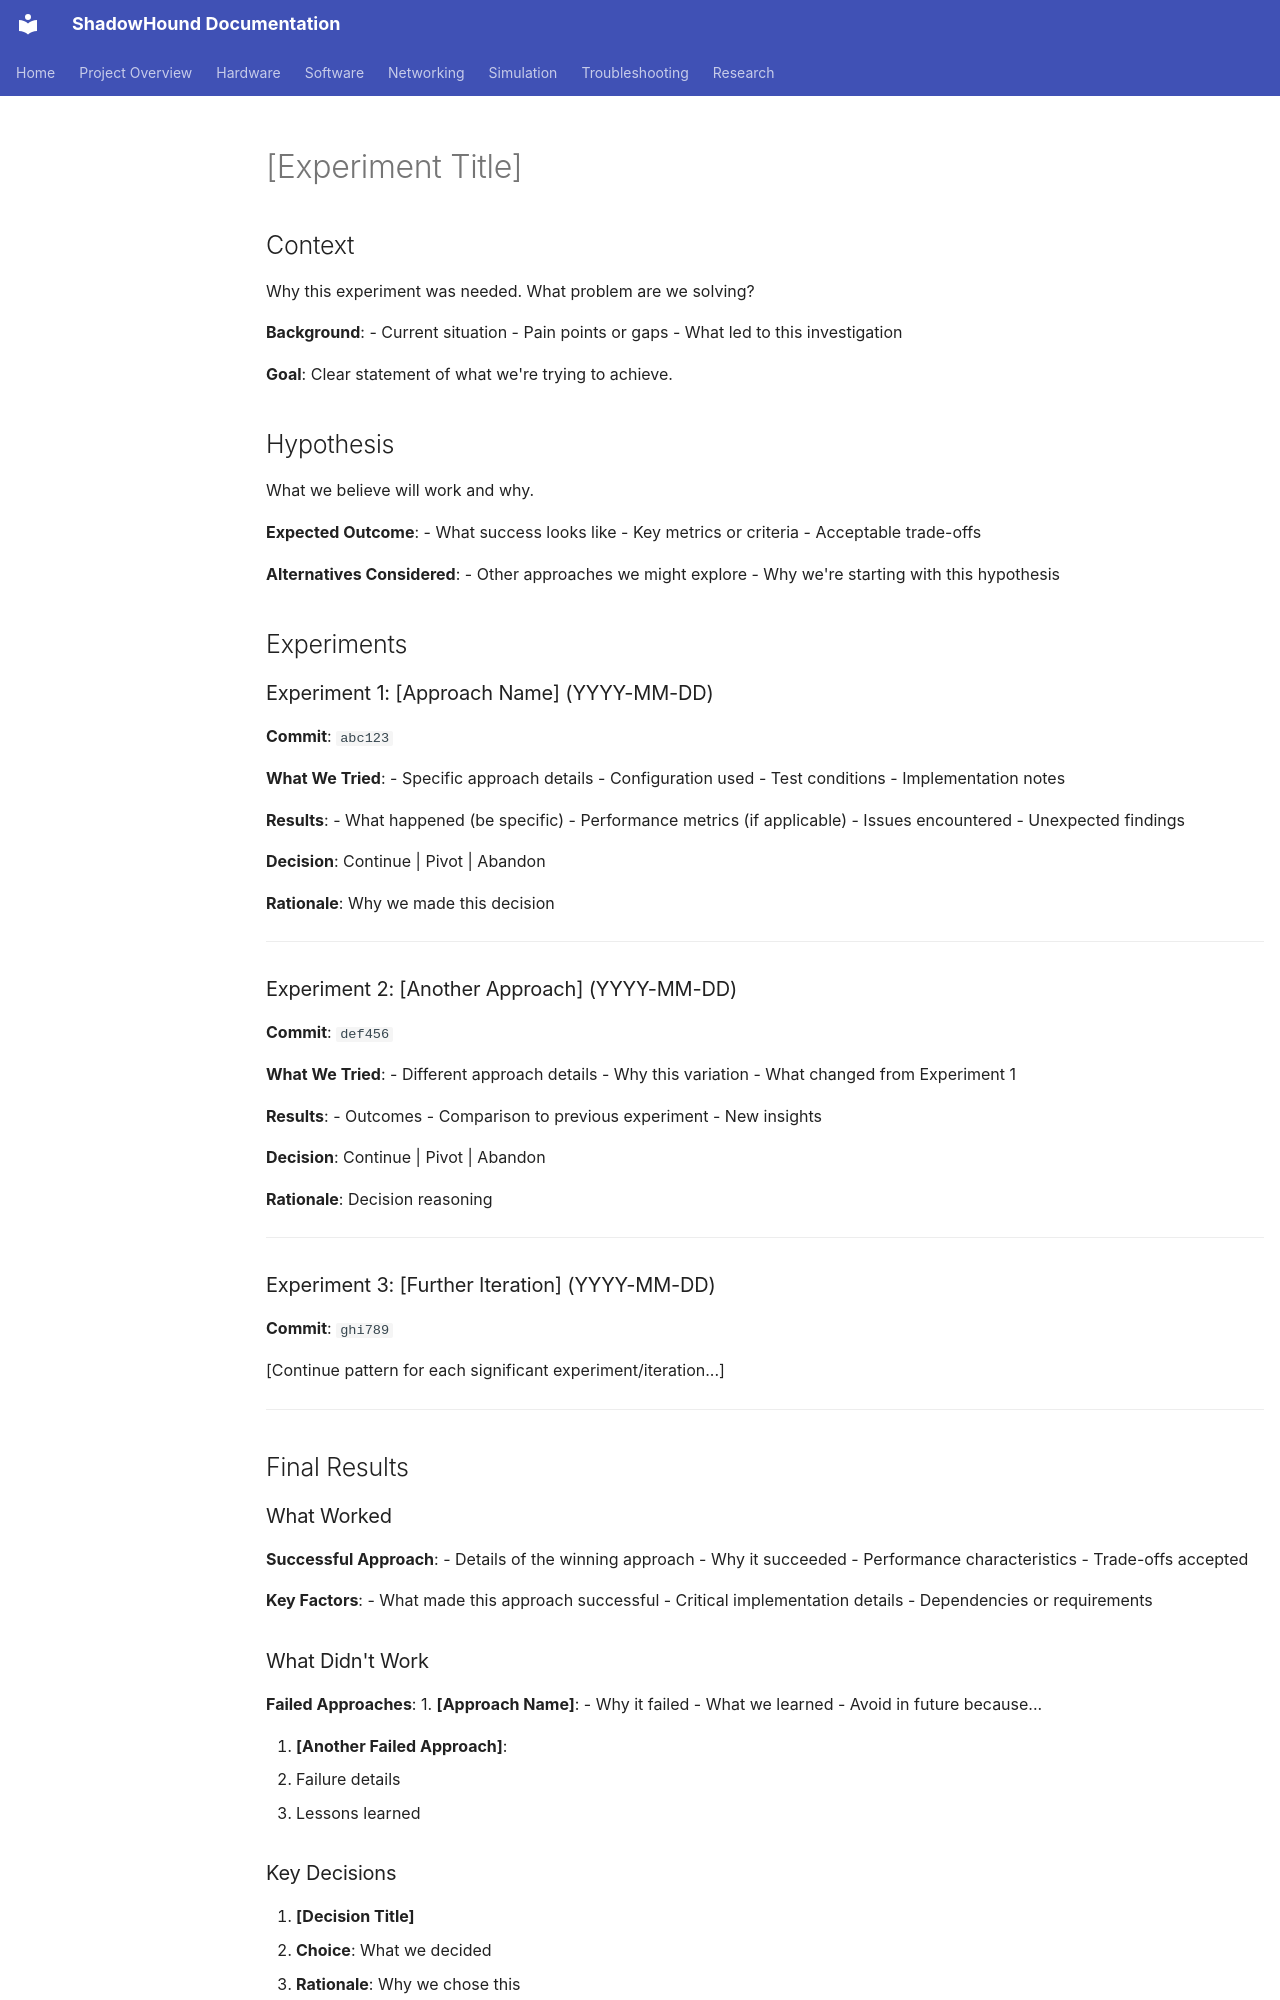

repository: danmartinez78/shadowhound · page: development/experiments/template_experiment/index.html · generator: mkdocs

---
tags: [experiment, template]
status: not-started
started: YYYY-MM-DD
completed: YYYY-MM-DD
related: []
summary: >
  One-line description of what this experiment explores
---

# [Experiment Title]

## Context

Why this experiment was needed. What problem are we solving?

**Background**:
- Current situation
- Pain points or gaps
- What led to this investigation

**Goal**: Clear statement of what we're trying to achieve.

## Hypothesis

What we believe will work and why.

**Expected Outcome**:
- What success looks like
- Key metrics or criteria
- Acceptable trade-offs

**Alternatives Considered**:
- Other approaches we might explore
- Why we're starting with this hypothesis

## Experiments

### Experiment 1: [Approach Name] (YYYY-MM-DD)
**Commit**: `abc123`

**What We Tried**:
- Specific approach details
- Configuration used
- Test conditions
- Implementation notes

**Results**:
- What happened (be specific)
- Performance metrics (if applicable)
- Issues encountered
- Unexpected findings

**Decision**: Continue | Pivot | Abandon

**Rationale**: Why we made this decision

---

### Experiment 2: [Another Approach] (YYYY-MM-DD)
**Commit**: `def456`

**What We Tried**:
- Different approach details
- Why this variation
- What changed from Experiment 1

**Results**:
- Outcomes
- Comparison to previous experiment
- New insights

**Decision**: Continue | Pivot | Abandon

**Rationale**: Decision reasoning

---

### Experiment 3: [Further Iteration] (YYYY-MM-DD)
**Commit**: `ghi789`

[Continue pattern for each significant experiment/iteration...]

---

## Final Results
